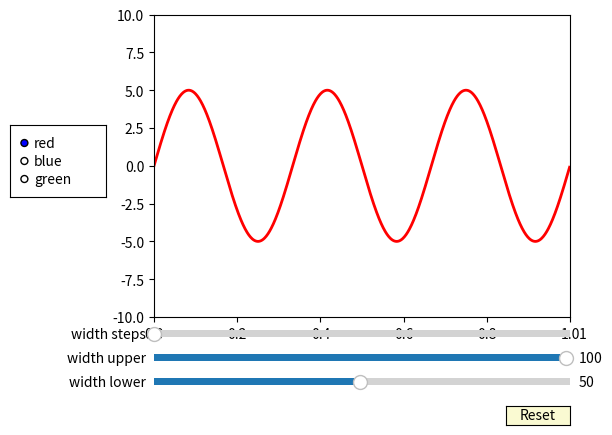

This figure's Python source:
import numpy as np
import matplotlib.pyplot as plt
from matplotlib.widgets import Slider, Button, RadioButtons



def make_fig():
    pass




def update(val):
    amp = sld_width_upper.val
    freq = sld_width_lower.val
    l.set_ydata(amp*np.sin(2*np.pi*freq*t))
    fig.canvas.draw_idle()


def reset(event):
    sld_width_lower.reset()
    sld_width_upper.reset()


def colorfunc(label):
    l.set_color(label)
    fig.canvas.draw_idle()





if __name__ == '__main__':
    # The data we need for plotting
    points = 1000
    widths = np.arange(100)
    data = np.random.rand(points) +0.000001#np.arange(100)
    cwt_image=np.random.random((points,len(widths)))
    peaks=np.random.randint(2,points, size=10)
    ridge_lines=[[np.array([1, 2, 3, 4, 5, 6, 7]), np.array([100, 101, 99, 100, 101, 102, 106])]]
    filtered_ridge_lines=[[np.array([1, 2, 3, 4, 5, 6, 7]), np.array([200, 201, 199, 200, 201, 202, 206])]]


    """
    fig = plot_cwt_components(show=['linear','log','image','ridges','image/ridges'],
                            data=ser_xrsb_raw_int_60S_box5,
                            cwt_image=cwt_dat,
                            peaks=df_peaks_cwt,
                            ridge_lines=ridge_lines,
                            filtered_ridge_lines=filtered,
                            title='CWT Peak Detection Steps - GOES - '+str_start[0:10],
                            savepath='CWT Peak Detection Steps - GOES - '+str_start[0:10]+'.png')
    """



    fig, ax = plt.subplots()
    plt.subplots_adjust(left=0.25, bottom=0.25)
    t = np.arange(0.0, 1.0, 0.001)
    a0 = 5
    f0 = 3
    s = a0*np.sin(2*np.pi*f0*t)
    l, = plt.plot(t, s, lw=2, color='red')
    plt.axis([0, 1, -10, 10])

    axcolor = 'lightgoldenrodyellow'
    #axfreq = plt.axes([0.25, 0.1, 0.65, 0.03])
    #axamp = plt.axes([0.25, 0.15, 0.65, 0.03])

    # Axes (positions) for the sliders
    ax_width_lower = plt.axes([0.25, 0.1, 0.65, 0.03])
    ax_width_upper = plt.axes([0.25, 0.15, 0.65, 0.03])
    ax_width_steps = plt.axes([0.25, 0.20, 0.65, 0.03])

    # Make parameter sliders
    sld_width_lower = Slider(ax_width_lower, 'width lower', 1, 100, valinit=50)
    sld_width_upper = Slider(ax_width_upper, 'width upper', 1, 101, valinit=100.0)
    sld_width_steps = Slider(ax_width_steps, 'width steps', 1, 100, valinit=0.0, valfmt='%1.0f')

    # Dettect slider click
    sld_width_lower.on_changed(update)
    sld_width_upper.on_changed(update)
    sld_width_steps.on_changed(update)

    resetax = plt.axes([0.8, 0.025, 0.1, 0.04])
    button = Button(resetax, 'Reset', color=axcolor, hovercolor='0.975')

    button.on_clicked(reset)

    rax = plt.axes([0.025, 0.5, 0.15, 0.15])
    radio = RadioButtons(rax, ('red', 'blue', 'green'), active=0)

    radio.on_clicked(colorfunc)


    plt.show()
